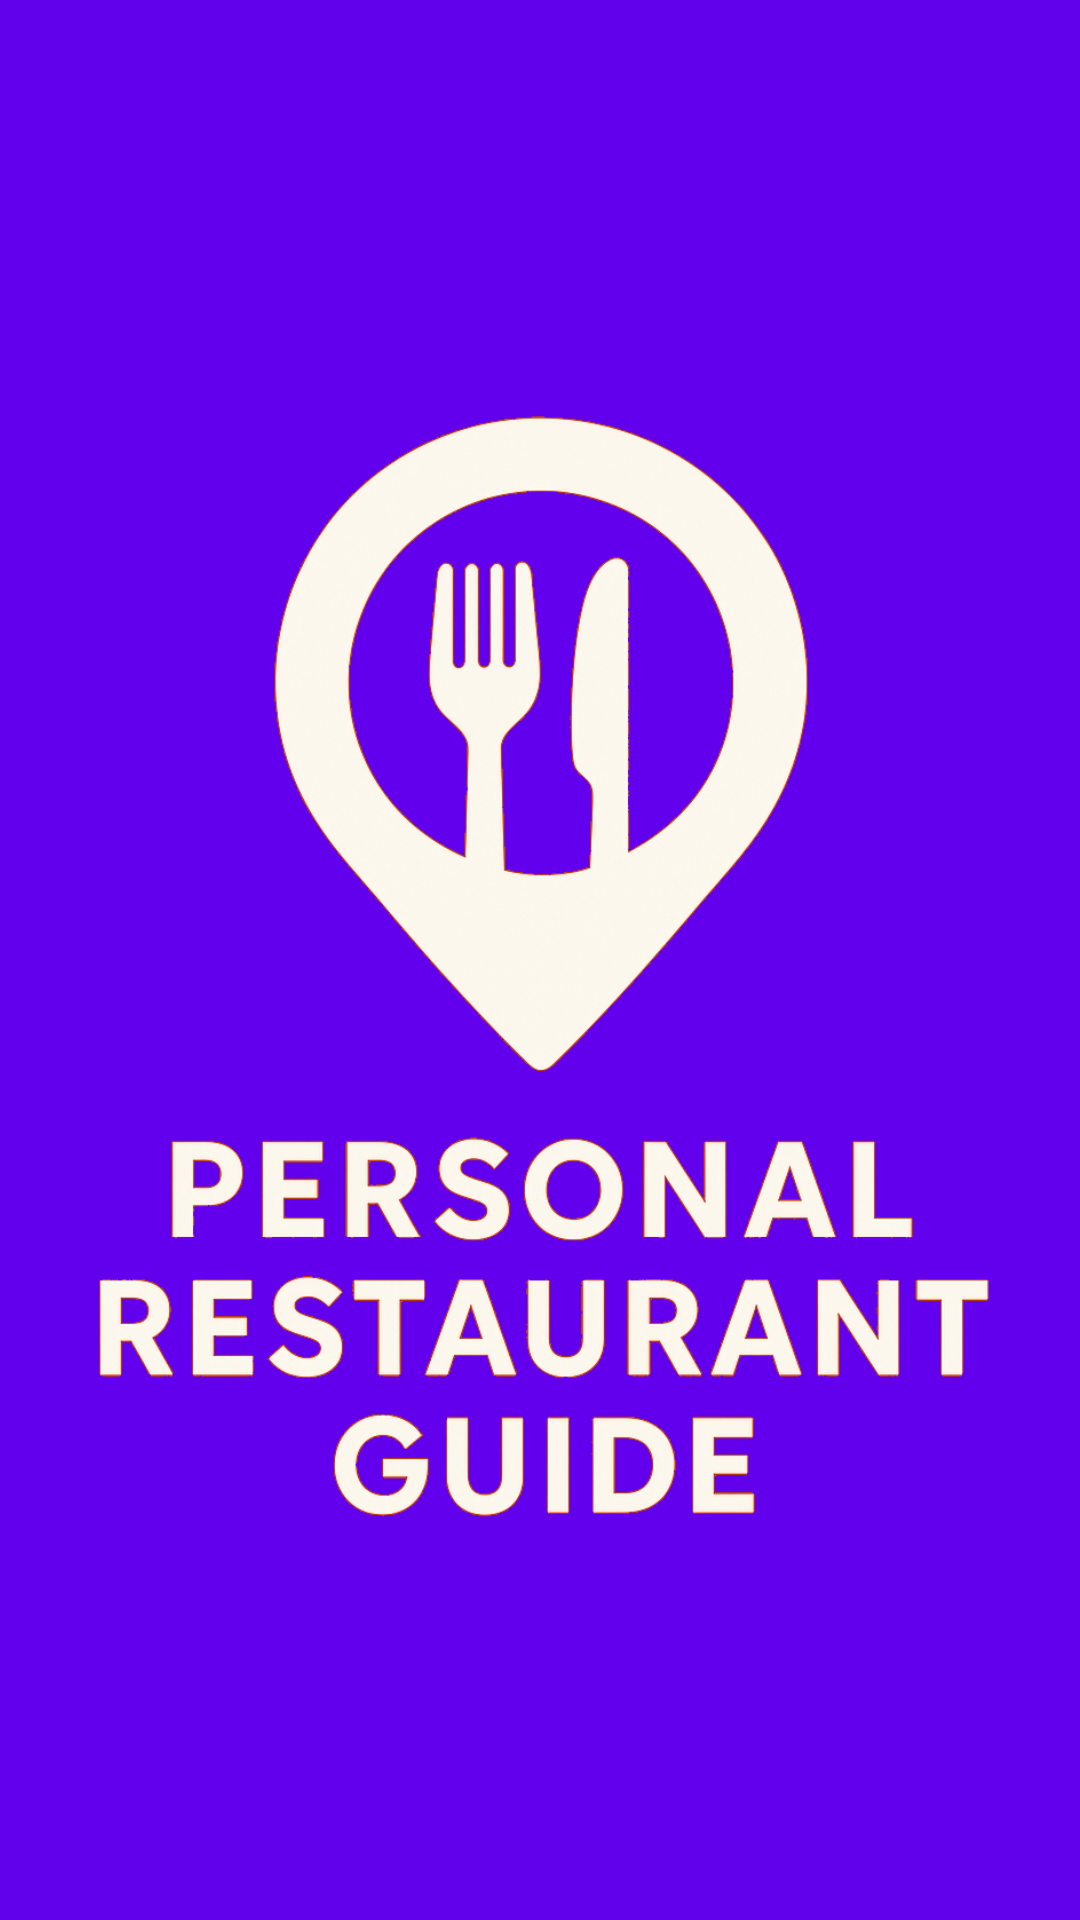

Here is an Android app screen rendered from its layout file. Give the layout XML and the strings, colors and styles it references.
<!-- AndroidManifest.xml: application theme Theme.RestaurantGuide -->
<!-- res/layout/activity_splash.xml -->
<?xml version="1.0" encoding="utf-8"?>
<androidx.constraintlayout.widget.ConstraintLayout
    xmlns:android="http://schemas.android.com/apk/res/android"
    xmlns:app="http://schemas.android.com/apk/res-auto"
    xmlns:tools="http://schemas.android.com/tools"
    android:layout_width="match_parent"
    android:layout_height="match_parent"
    android:background="#6100EB">

    <ImageView
        android:id="@+id/logo"
        android:layout_width="660dp"
        android:layout_height="586dp"
        android:src="@drawable/logo"
        app:layout_constraintBottom_toBottomOf="parent"
        app:layout_constraintEnd_toEndOf="parent"
        app:layout_constraintStart_toStartOf="parent"
        app:layout_constraintTop_toTopOf="parent" />
</androidx.constraintlayout.widget.ConstraintLayout>
<!-- resources referenced by this layout -->
<resources>
  <!-- drawable logo: png bitmap (drawable, 279915 bytes) -->
  <style name="Theme.RestaurantGuide" parent="Theme.Material3.DayNight.NoActionBar">
          <item name="android:statusBarColor">?attr/colorPrimary</item>
      </style>
</resources>
